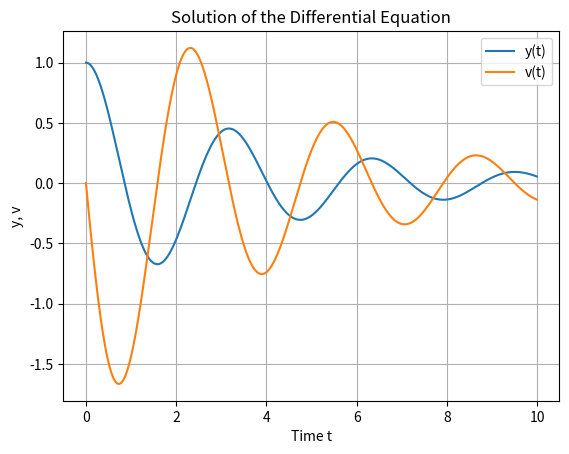

The matplotlib source for this figure:
import numpy as np
import matplotlib.pyplot as plt

def solve_and_plot(m=1.0, p=0.5, k=4.0, y0=1.0, v0=0.0, t0=0.0, tf=10.0, dt=0.01):
    initial_conditions = [y0, v0]
    t = np.arange(t0, tf, dt)

    def derivatives(yv, m, p, k):
        y, v = yv
        dydt = v
        dvdt = -(p / m) * v - (k / m) * y
        return np.array([dydt, dvdt])

    def runge_kutta_4th_order(derivatives, initial_conditions, t, m, p, k):
        n = len(t)
        yv = np.zeros((n, 2))
        yv[0] = initial_conditions
        for i in range(1, n):
            h = t[i] - t[i - 1]
            k1 = h * derivatives(yv[i - 1], m, p, k)
            k2 = h * derivatives(yv[i - 1] + 0.5 * k1, m, p, k)
            k3 = h * derivatives(yv[i - 1] + 0.5 * k2, m, p, k)
            k4 = h * derivatives(yv[i - 1] + k3, m, p, k)
            yv[i] = yv[i - 1] + (k1 + 2 * k2 + 2 * k3 + k4) / 6
        return yv

    solution = runge_kutta_4th_order(derivatives, initial_conditions, t, m, p, k)

    plt.plot(t, solution[:, 0], label='y(t)')
    plt.plot(t, solution[:, 1], label='v(t)')
    plt.xlabel('Time t')
    plt.ylabel('y, v')
    plt.title('Solution of the Differential Equation')
    plt.legend()
    plt.grid(True)
    plt.show()

solve_and_plot()
